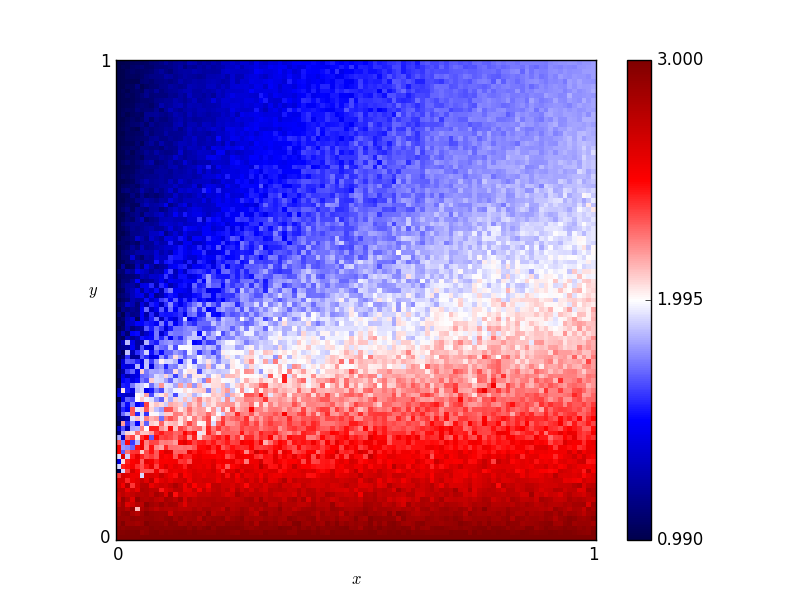

The data file committed next to this chart (first rows):
x, y, score
0.46, 0.76, 1.58
0.54, 0.86, 1.61
0.16, 0.19, 2.33
0.61, 0.18, 2.545
0.82, 0.41, 2.115
0.72, 0.66, 1.86
0.63, 0.37, 2.045
0.41, 0.28, 2.24
0.16, 0.44, 1.77
0.8, 0.33, 2.235
0.84, 0.23, 2.47
0.25, 0.48, 1.815
0.62, 0.7, 1.745
0.78, 0.28, 2.325
0.03, 0.68, 1.135
0.57, 0.0, 3.0
0.69, 0.37, 2.185
0.46, 0.05, 2.865
0.65, 0.03, 2.89
0.56, 0.8, 1.675
0.28, 0.44, 1.945
0.65, 0.0, 3.0
0.57, 0.1, 2.725
0.44, 0.29, 2.325
0.63, 0.49, 1.97
0.26, 0.03, 2.925
0.92, 0.27, 2.365
0.69, 0.35, 2.185
0.79, 0.78, 1.82
0.3, 0.26, 2.255
0.98, 0.54, 2.095
0.25, 0.62, 1.485
0.55, 0.43, 1.95
0.19, 0.06, 2.85
0.14, 0.65, 1.52
0.09, 0.65, 1.215
0.92, 1.0, 1.77
0.51, 0.43, 2.07
0.36, 0.66, 1.62
0.33, 0.92, 1.36
0.01, 0.93, 1.02
0.25, 0.81, 1.315
0.9, 0.46, 2.095
0.3, 0.12, 2.575
0.87, 0.59, 1.87
0.8, 0.75, 1.825
0.93, 0.2, 2.415
0.34, 0.41, 1.88
0.05, 0.48, 1.495
0.9, 0.12, 2.66
0.59, 0.65, 1.73
0.72, 0.62, 1.825
0.29, 0.87, 1.47
0.02, 0.72, 1.04
0.8, 0.35, 2.315
0.09, 0.22, 2.45
0.05, 0.61, 1.305
0.49, 0.38, 2.09
0.62, 0.21, 2.455
0.79, 0.55, 1.995
... 10,141 more rows
